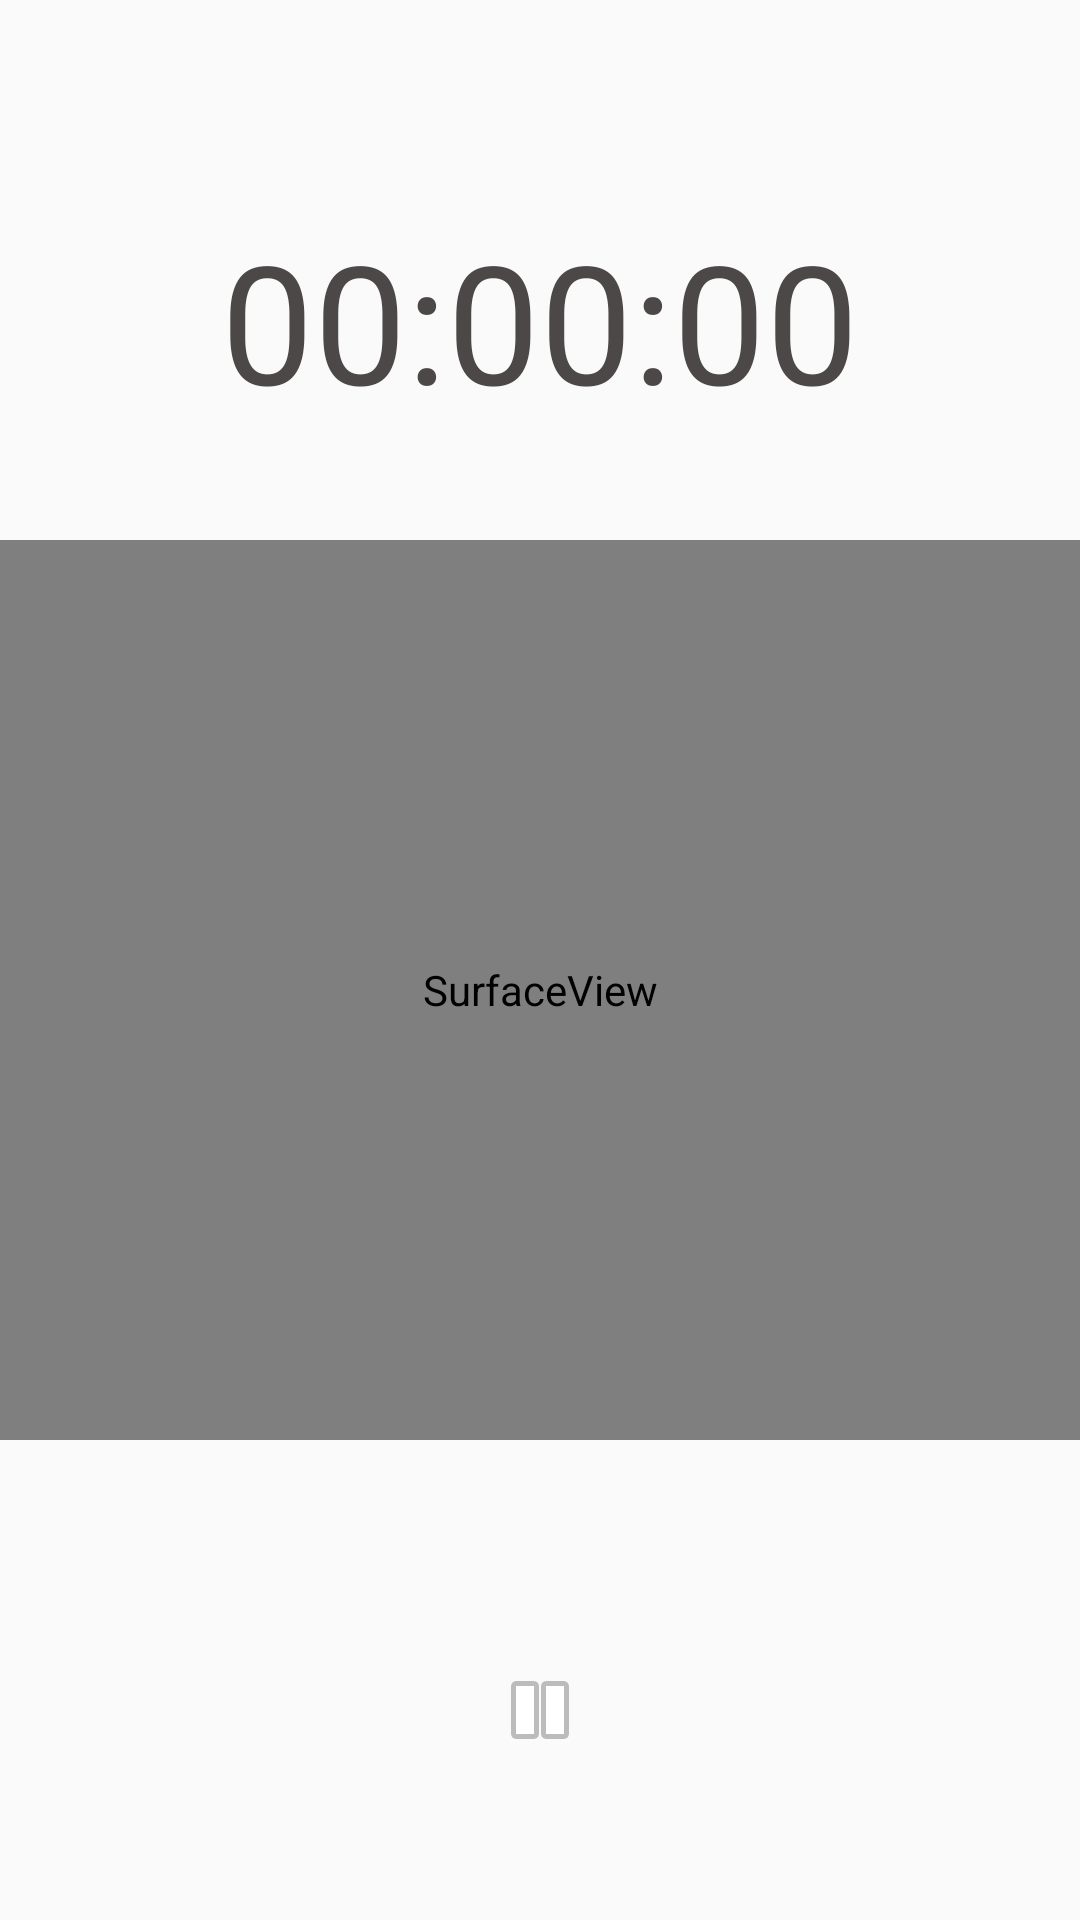

Produce the Android XML layout that renders to this screen, including the resource entries it uses.
<!-- AndroidManifest.xml: application theme AppTheme -->
<!-- res/layout/activity_timer.xml -->
<?xml version="1.0" encoding="utf-8"?>
<RelativeLayout xmlns:android="http://schemas.android.com/apk/res/android"
    xmlns:app="http://schemas.android.com/apk/res-auto"
    android:layout_width="match_parent"
    android:layout_height="match_parent"
    android:layout_alignParentBottom="false"
    android:layout_centerHorizontal="false"
    android:orientation="vertical"
    android:weightSum="1">

    <ImageButton
        android:id="@+id/btnPause"
        android:layout_width="80dp"
        android:layout_height="80dp"
        android:layout_alignParentTop="true"
        android:layout_centerHorizontal="true"
        android:layout_marginTop="530dp"
        android:background="@drawable/round_button"
        android:clickable="true"
        android:contentDescription="@string/text_default"
        android:focusable="true"
        app:srcCompat="@android:drawable/ic_media_pause" />

    <Chronometer
        android:id="@+id/chronometer"
        android:layout_width="wrap_content"
        android:layout_height="wrap_content"
        android:layout_alignParentTop="true"
        android:layout_centerInParent="false"
        android:layout_centerHorizontal="true"
        android:layout_marginTop="70dp"
        android:format="00:%s"
        android:textColor="@color/textBlack"
        android:textSize="55sp" />

    <SurfaceView
        android:id="@+id/surfaceView"
        android:layout_width="match_parent"
        android:layout_height="300dp"
        android:layout_alignParentTop="true"
        android:layout_centerHorizontal="true"
        android:layout_marginTop="180dp" />

</RelativeLayout>
<!-- resources referenced by this layout -->
<resources>
  <color name="textBlack">#4C4848</color>
  <string name="text_default">loading fail</string>
  <style name="AppTheme" parent="Theme.AppCompat.Light.NoActionBar">
          
          <item name="colorPrimary">@color/colorPrimary</item>
          <item name="colorPrimaryDark">@color/colorPrimaryDark</item>
          <item name="colorAccent">@color/colorAccent</item>
      </style>
  <color name="colorPrimary">#6200EE</color>
  <color name="colorPrimaryDark">#3700B3</color>
  <color name="colorAccent">#03DAC5</color>
</resources>
